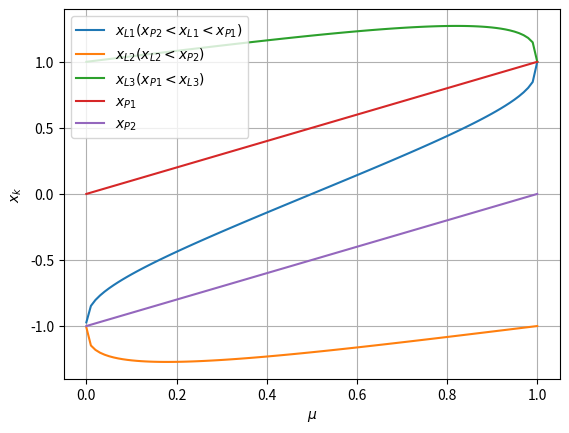

Python code for this plot:
# FM235 - Dinâmica de Missões Espaciais Modernas
# Author: Mairon de Souza Wolniewicz

# 1. Cálculo dos Pontos de Equilíbrios do PR3C.

# Considere os pontos de equilíbrio colineares L1, L2, L3 do Problema Restrito de Três Corpos Circular Espacial (PR3C).
# Sendo as coordenadas destes equilíbrios representadas por (x1, 0, 0), (x2, 0, 0),
#(x3, 0, 0), respectivamente, calcule os valores de x1, x2, x3 em função do parâmetro de massa μ do modelo.
# Apresente em um único gráfico os valores de xk, k = 1, 2, 3 em função de μ para o intervalo 0 < μ < 1, juntamente com as posições dos primários P1 e P2.

import numpy as np
import matplotlib.pyplot as plt

# Generic function for Omega_x
def f(x, mu):
    A = x - mu
    B = x + 1 - mu
    sign_A = A/abs(A)
    sign_B = B/abs(B)
    return x - (1 - mu)*sign_A/(A**2) - mu*sign_B/(B**2)

# Derivative of Omega_x
def df(x, mu):
    A = x - mu
    B = x + 1 - mu
    sign_A = A/abs(A)
    sign_B = B/abs(B)
    return 1 + 2*(1 - mu)*sign_A/(A**3) + 2*sign_B/(B**3)

# Newton-Raphson method to solve non-linear equations
def newton_method(x_0, mu, f, df, tol=1e-12, max_iter=10000):
    i     = 0
    x_n   = x_0
    error = 1000
    while (error > tol) and (i < max_iter):
        x_n1 = x_n - f(x_n, mu)/df(x_n, mu)
        error = abs(x_n1 - x_n)
        x_n = x_n1
        i += 1
    return x_n1

# Number of iterations
N = 100

# Variables to save data
x_L1 = np.zeros(N)
x_L2 = np.zeros(N)
x_L3 = np.zeros(N)
x_P1 = np.zeros(N)
x_P2 = np.zeros(N)

# Iterate µ from 0 to 1 (with tolerances to avoid singularities)
mu = np.linspace(0+1e-12, 1-1e-12, N)

for i in range(N):
    # Primaries position (following Barcelona convention)
    x_P1[i] = mu[i]
    x_P2[i] = -1 + mu[i]

    # Set initial guesses for the iterations based on µ and each Lagrangean point
    x1_0 = (x_P1[i] + x_P2[i])*0.5 # Between x_P1 and x_P2
    x2_0 = x_P2[i] - 0.01   # To the left of x_P2
    x3_0 = x_P1[i] + 0.01   # To the right of x_P2

    # For each µ, find a value for x_L1, x_L2 and x_L3
    x_L1[i] = newton_method(x1_0, mu[i], f, df)
    x_L2[i] = newton_method(x2_0, mu[i], f, df)
    x_L3[i] = newton_method(x3_0, mu[i], f, df)

plt.figure("CR3BP Equilibrium points (Barcelona et al convention)")
plt.grid()
plt.plot(mu, x_L1, label="$x_{L1} (x_{P2} < x_{L1} < x_{P1})$")
plt.plot(mu, x_L2, label="$x_{L2} (x_{L2} < x_{P2})$")
plt.plot(mu, x_L3, label="$x_{L3} (x_{P1} < x_{L3})$")
plt.plot(mu, x_P1, label="$x_{P1}$")
plt.plot(mu, x_P2, label="$x_{P2}$")
plt.xlabel("$\mu$")
plt.ylabel("$x_k$")
plt.legend()
plt.show()
